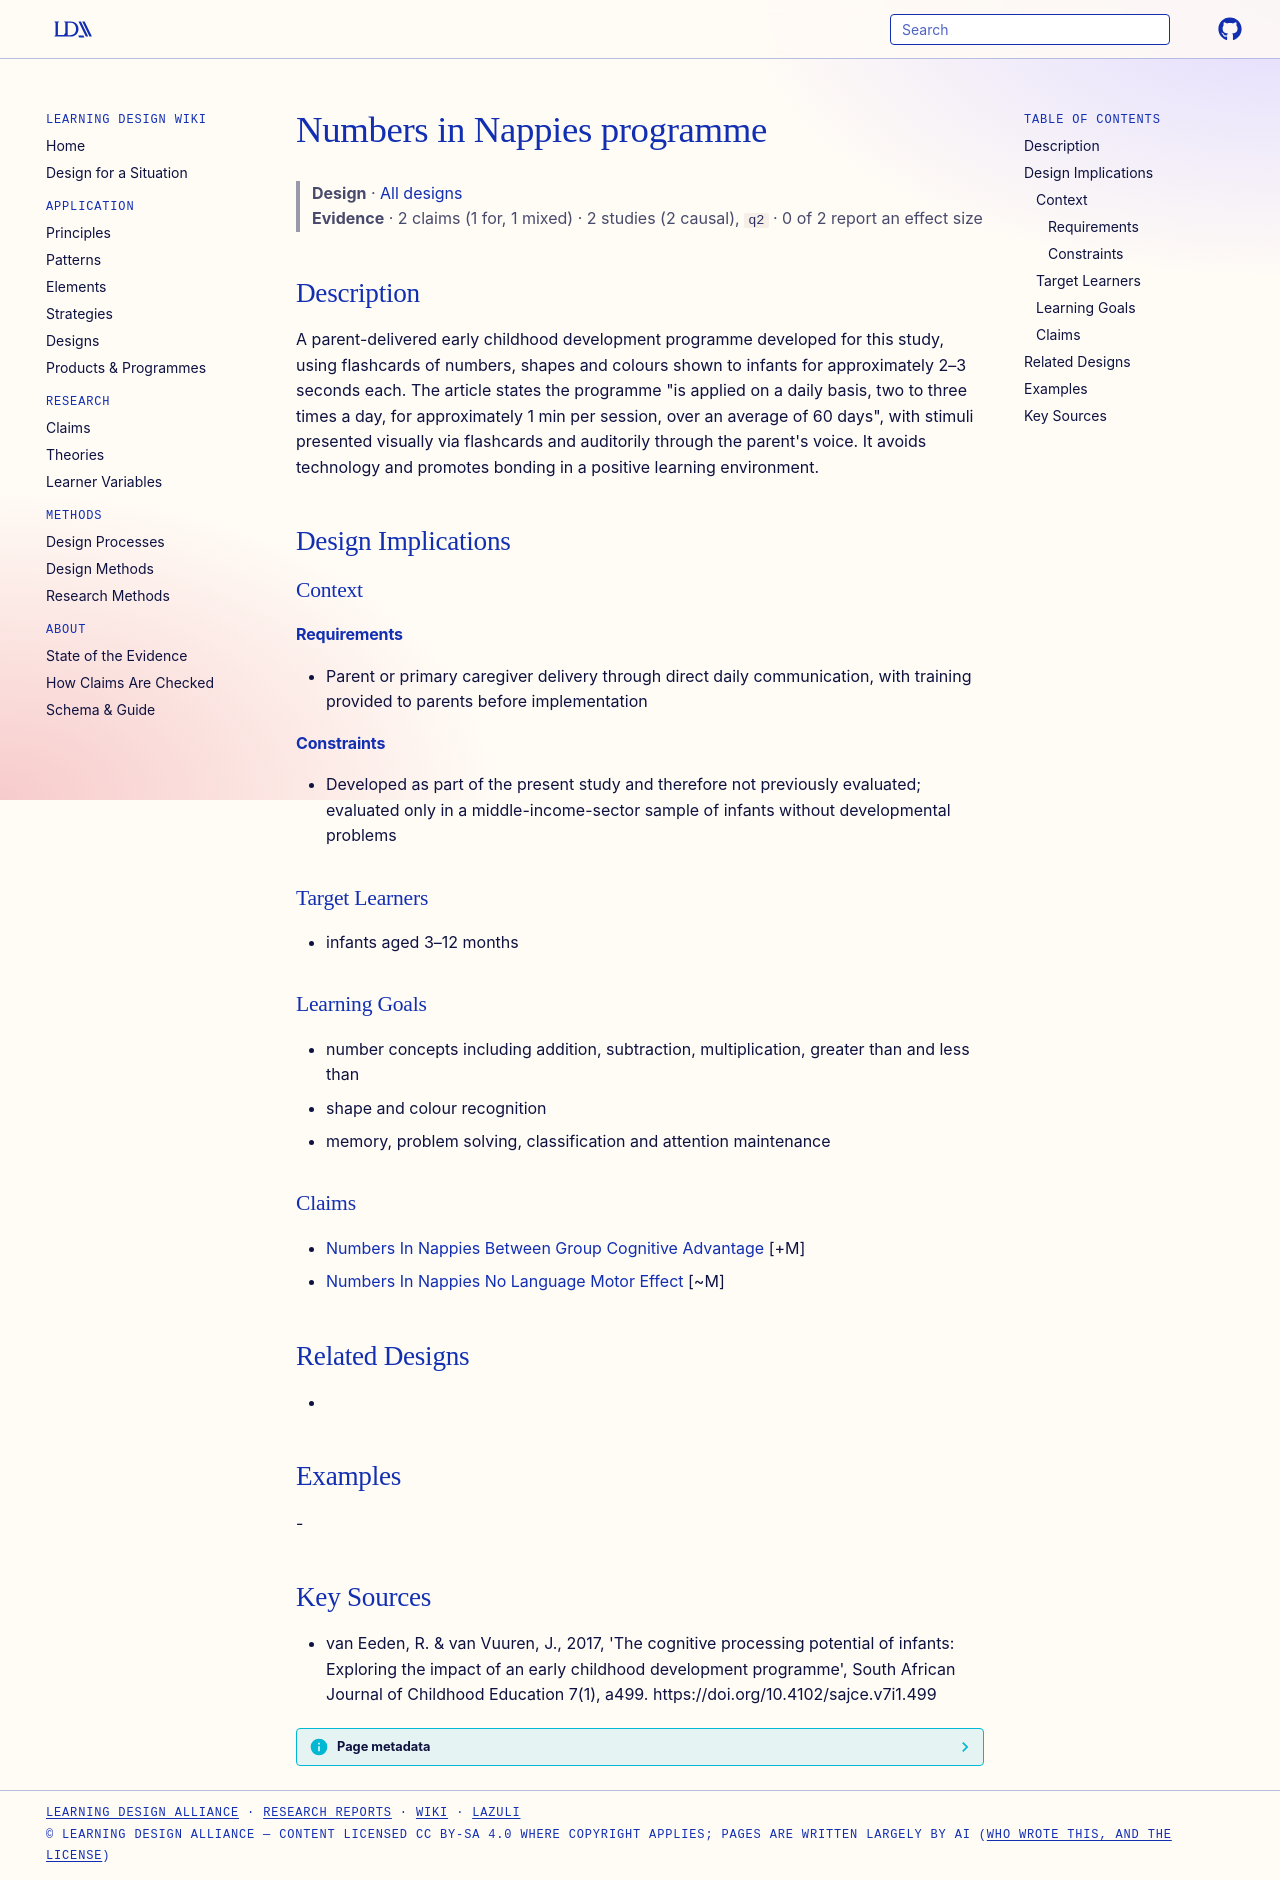

repository: Learning-Design-Alliance/learning-wiki · page: designs/numbers-in-nappies-programme/index.html · generator: mkdocs

---
type: design
id: numbers-in-nappies-programme
title: Numbers in Nappies programme
description: A parent-delivered early childhood development programme developed for this study, using flashcards of numbers, shapes and colours shown to infants for approximately 2–3 seconds each.
status: review
generated:
  by: "process:settle-candidates"
  at: 2026-11-02
sources:
  - id: van-eeden-2017
    resource: "https://doi.org/10.4102/sajce.v7i1.499"
    title: "van Eeden, R. & van Vuuren, J., 2017, 'The cognitive processing potential of infants: Exploring the impact of an early childhood development programme', South African Journal of Childhood Education 7(1), a499. https://doi.org/10.4102/sajce.v7i1.499"
    author: "van Eeden, R. & van Vuuren, J.,"
---

# Numbers in Nappies programme

> **Design** · [All designs](index.md)
> **Evidence** · 2 claims (1 for, 1 mixed) · 2 studies (2 causal), `q2` · 0 of 2 report an effect size

## Description
A parent-delivered early childhood development programme developed for this study, using flashcards of numbers, shapes and colours shown to infants for approximately 2–3 seconds each. The article states the programme "is applied on a daily basis, two to three times a day, for approximately 1 min per session, over an average of 60 days", with stimuli presented visually via flashcards and auditorily through the parent's voice. It avoids technology and promotes bonding in a positive learning environment.

## Design Implications

### Context
#### Requirements
- Parent or primary caregiver delivery through direct daily communication, with training provided to parents before implementation
#### Constraints
- Developed as part of the present study and therefore not previously evaluated; evaluated only in a middle-income-sector sample of infants without developmental problems

### Target Learners
- infants aged 3–12 months

### Learning Goals
- number concepts including addition, subtraction, multiplication, greater than and less than
- shape and colour recognition
- memory, problem solving, classification and attention maintenance

### Claims
- [Numbers In Nappies Between Group Cognitive Advantage](../claims/numbers-in-nappies-between-group-cognitive-advantage.md) [+M]
- [Numbers In Nappies No Language Motor Effect](../claims/numbers-in-nappies-no-language-motor-effect.md) [~M]

## Related Designs
- 

## Examples
-

## Key Sources
- van Eeden, R. & van Vuuren, J., 2017, 'The cognitive processing potential of infants: Exploring the impact of an early childhood development programme', South African Journal of Childhood Education 7(1), a499. https://doi.org/10.4102/sajce.v7i1.499
